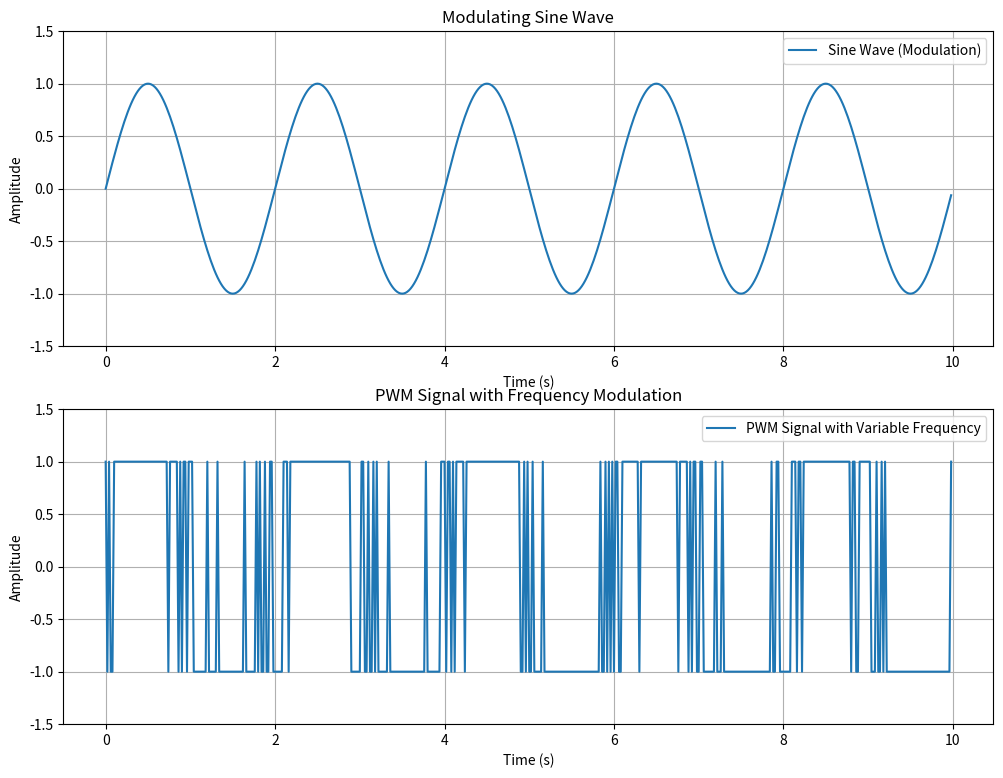

This chart was generated by the following Python code:
import numpy as np
from scipy import signal
import matplotlib.pyplot as plt

time = np.linspace(0, 10, 500, endpoint=False)

f_up = np.linspace(30, 300, len(time) // 2)
f_down = np.linspace(300, 30, len(time) // 2)
f_pwm = np.concatenate([f_up, f_down])

modulating_signal = np.sin(2 * np.pi * 0.5 * time)

pwm_signal = signal.square(2 * np.pi * f_pwm * time, duty=(modulating_signal + 1) / 2)

plt.figure(figsize=(12, 9))

plt.subplot(2, 1, 1)
plt.plot(time, modulating_signal, label="Sine Wave (Modulation)")
plt.title("Modulating Sine Wave")
plt.xlabel("Time (s)")
plt.ylabel("Amplitude")
plt.ylim(-1.5, 1.5)
plt.legend()
plt.grid(True)

plt.subplot(2, 1, 2)
plt.plot(time, pwm_signal, label="PWM Signal with Variable Frequency")
plt.title("PWM Signal with Frequency Modulation")
plt.xlabel("Time (s)")
plt.ylabel("Amplitude")
plt.ylim(-1.5, 1.5)
plt.legend()
plt.grid(True)

plt.show()
